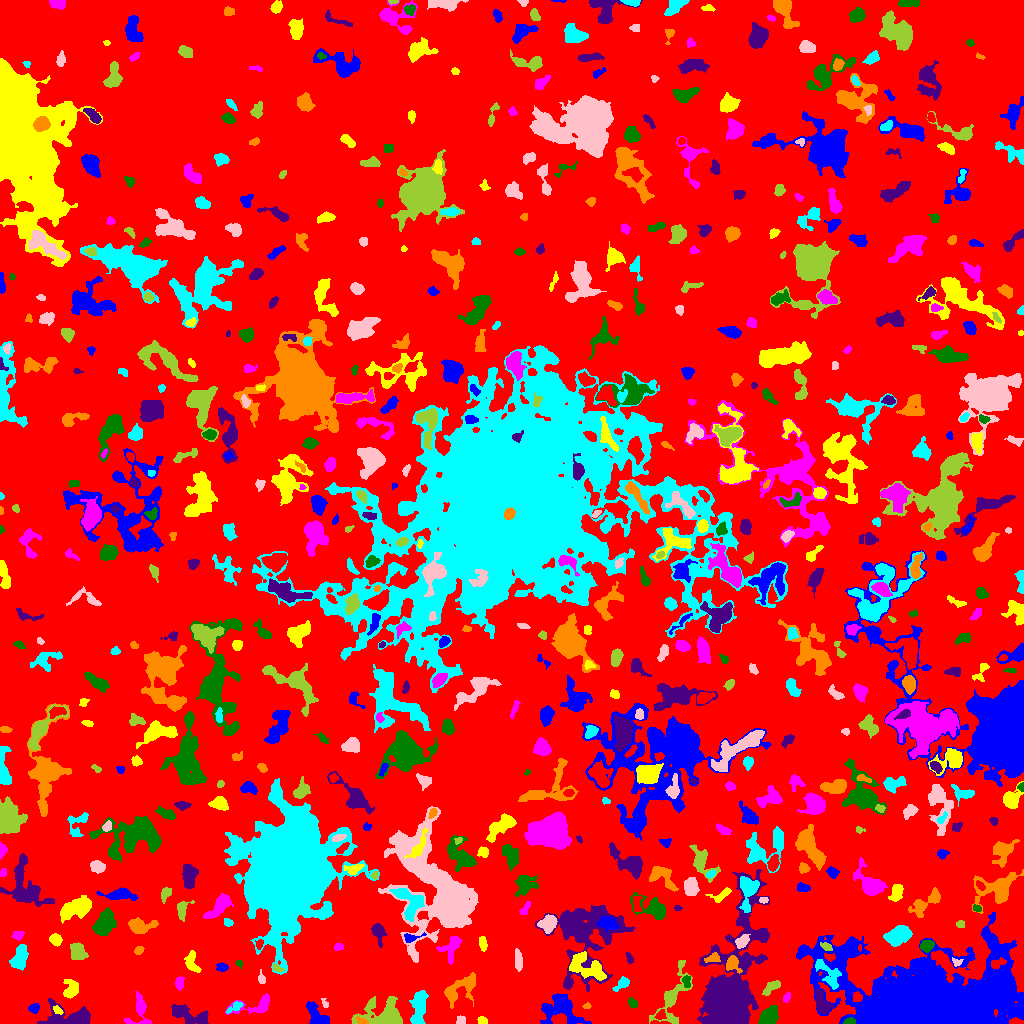

Data behind this chart, as committed beside it:
ID, X, Y, A, B, theta, total_flux, mu_max, mu_median, mu_mean, R_fwhm, R_e, R10, R90, x_start, x_end, y_start, y_end, area, greylevel
0, 517.8, 500.5, 299.7, 293.2, 0.5824, 1522905, 17.0, 2.0, 2.04, 9.508, 233, 90.23, 372.7, 0, 1023, 0, 1023, 746545, 2.04
1, 315.8, 6.598, 6.449, 3.608, -0.9669, 418.0, 5.0, 1.0, 1.348, 3.909, 4.618, 1.693, 8.019, 306, 329, 0, 22, 310, 6.348
2, 483.2, 2.884, 2.548, 1.67, -0.3752, 147.0, 4.0, 2.0, 2.042, 3.656, 2.585, 0.9772, 4.029, 477, 487, 0, 7, 72, 7.042
3, 138.7, 12.46, 9.29, 5.665, 1.356, 691.0, 5.0, 2.0, 2.296, 6.333, 5.352, 2.034, 8.311, 124, 151, 0, 33, 301, 7.296
4, 849.3, 1.946, 2.686, 1.514, 0.1525, 315.0, 9.0, 4.0, 4.375, 3.338, 2.523, 0.9772, 3.949, 843, 855, 0, 6, 72, 15.38
5, 72.61, 6.05, 12.91, 5.223, -0.0355, 2451, 12.0, 3.0, 4.078, 7.378, 6.747, 2.646, 11.6, 37, 90, 0, 25, 601, 8.078
6, 362.2, 2.301, 3.213, 1.417, -0.3718, 259.0, 7.0, 3.0, 3.597, 3.29, 2.523, 0.9772, 4.068, 355, 368, 0, 7, 72, 12.6
7, 418.6, 14.27, 9.554, 3.519, 1.452, 1508, 9.0, 3.0, 3.523, 5.917, 6.308, 2.394, 10.16, 409, 428, 0, 33, 428, 7.523
8, 460.7, 3.436, 2.297, 2.28, 0.3296, 225.0, 4.0, 3.0, 3.0, 4.754, 2.985, 1.262, 4.406, 456, 465, 0, 8, 75, 7.0
9, 672.3, 26.84, 16.95, 5.612, 1.167, 1256, 7.0, 2.0, 2.029, 4.787, 7.356, 2.523, 12.46, 649, 692, 0, 63, 619, 6.029
10, 660.5, 8.042, 2.725, 2.061, 0.5995, 190.0, 5.0, 2.0, 2.111, 3.192, 2.821, 1.128, 4.687, 654, 666, 4, 14, 90, 8.111
11, 34.43, 15.29, 2.378, 2.1, 0.5193, 236.0, 6.0, 2.0, 2.458, 3.742, 2.821, 1.128, 4.442, 28, 39, 10, 20, 96, 7.458
12, 57.75, 13.12, 2.716, 1.58, -0.6361, 124.0, 3.0, 2.0, 1.797, 3.568, 2.646, 1.128, 4.146, 53, 63, 9, 18, 69, 8.797
13, 256.6, 17.49, 11.63, 4.079, 0.1888, 769.0, 6.0, 2.0, 2.373, 6.024, 5.262, 2.034, 8.831, 225, 269, 9, 30, 324, 6.373
14, 769.1, 6.995, 5.114, 3.777, 0.8101, 1482, 10.0, 5.0, 5.041, 7.181, 5.382, 2.185, 8.368, 758, 778, 0, 18, 294, 9.041
15, 188, 8.451, 11.1, 3.539, -0.3076, 1331, 7.0, 3.0, 3.053, 7.291, 6.794, 2.523, 10.4, 171, 208, 0, 19, 436, 7.053
16, 586.9, 17.34, 2.113, 1.317, 0.1412, 87.0, 4.0, 2.0, 1.933, 2.932, 2.034, 0.7979, 3.241, 582, 591, 15, 21, 45, 7.933
17, 234.9, 16.39, 4.779, 1.916, 0.5464, 187.0, 3.0, 2.0, 1.67, 4.618, 3.568, 1.382, 5.323, 226, 243, 10, 22, 112, 7.67
18, 324.9, 19.82, 2.354, 1.355, -1.141, 104.0, 5.0, 1.0, 1.891, 2.257, 1.871, 0.7979, 3.432, 321, 328, 16, 25, 55, 6.891
19, 385.6, 7.174, 10.53, 6.561, -0.1181, 5549, 30.0, 5.0, 7.489, 5.698, 6.817, 2.459, 12.73, 351, 402, 0, 27, 741, 10.49
20, 857.1, 26.45, 2.424, 2.329, 0.6932, 150.0, 4.0, 2.0, 1.667, 3.949, 2.985, 1.128, 4.618, 853, 862, 22, 32, 90, 12.67
21, 559.2, 14.62, 9.998, 7.513, -0.1298, 2103, 9.0, 2.0, 2.941, 7.159, 7.878, 3.09, 12.79, 540, 591, 0, 30, 715, 8.941
22, 71.34, 33, 4.329, 2.927, 0.9552, 369.0, 5.0, 1.0, 1.597, 4.618, 4.029, 1.596, 6.433, 63, 78, 25, 44, 231, 6.597
23, 786.3, 25.8, 2.661, 1.579, 1.124, 159.0, 5.0, 2.0, 2.338, 2.821, 2.585, 0.9772, 4.029, 783, 790, 21, 32, 68, 7.338
24, 632.3, 20.39, 2.786, 1.964, -1.044, 217.0, 5.0, 2.0, 2.523, 3.613, 2.932, 1.128, 4.514, 628, 637, 15, 26, 86, 6.523
25, 821.7, 20.53, 6.164, 3.152, -1.175, 981.0, 9.0, 3.0, 3.633, 5.202, 5.109, 1.954, 7.959, 815, 834, 9, 34, 270, 9.633
26, 459, 34.12, 10.32, 5.19, 0.5565, 1235, 7.0, 2.0, 2.52, 6.05, 6.652, 2.585, 10.75, 444, 475, 15, 51, 490, 6.52
27, 621.5, 39.3, 4.741, 2.211, 0.6486, 266.0, 5.0, 2.0, 1.873, 3.613, 3.523, 1.382, 5.809, 612, 629, 32, 47, 142, 7.873
28, 261.3, 44.69, 2.935, 1.714, -1.391, 170.0, 5.0, 2.0, 2.237, 3.09, 2.706, 0.9772, 4.26, 258, 265, 40, 54, 76, 6.237
29, 771.7, 36.78, 5.01, 2.161, 0.6435, 443.0, 8.0, 2.0, 2.685, 3.385, 3.949, 1.382, 6.257, 762, 780, 28, 43, 165, 6.685
30, 0.8, 35.5, 2.291, 0.7483, -1.571, 40.0, 2.0, 1.0, 1.053, 2.764, 1.693, 0.5642, 2.459, 0, 3, 31, 41, 38, 6.053
31, 929.2, 19.04, 35.13, 16.7, 0.005086, 221056, 151.0, 8.0, 19.32, 14.04, 20.84, 7.291, 43.28, 796, 1023, 0, 111, 11441, 22.32
32, 585.9, 57.05, 10.78, 5.347, -0.4913, 1287, 6.0, 2.0, 2.336, 8.74, 7.203, 2.646, 11.13, 569, 606, 43, 72, 551, 9.336
33, 179.5, 40.62, 3.241, 2.129, 1.524, 324.0, 5.0, 3.0, 2.972, 4.72, 3.432, 1.382, 5.14, 175, 184, 33, 47, 109, 6.972
34, 686.4, 42.53, 3.006, 1.58, -1.459, 156.0, 5.0, 1.0, 1.714, 2.646, 2.459, 0.9772, 4.184, 682, 690, 36, 48, 91, 8.714
35, 583.9, 89.1, 20.47, 17.1, 1.424, 7463, 11.0, 3.0, 3.242, 8.903, 14.7, 5.171, 23.74, 535, 634, 32, 118, 2302, 7.242
36, 732.2, 59.63, 3.824, 3.196, -1.244, 618.0, 8.0, 3.0, 3.377, 4.82, 3.868, 1.493, 6.408, 726, 742, 50, 68, 183, 11.38
37, 827.5, 50.15, 9.633, 3.931, -0.8839, 873.0, 6.0, 2.0, 2.56, 7.203, 5.809, 2.185, 8.974, 815, 841, 34, 64, 341, 10.56
38, 518.2, 63.24, 5.31, 1.816, -1.49, 424.0, 4.0, 3.0, 2.753, 6.283, 4.068, 1.784, 6.103, 515, 522, 52, 75, 154, 6.753
39, 277.3, 55.26, 2.943, 1.538, -0.482, 135.0, 4.0, 2.0, 1.957, 3.7, 2.585, 0.9772, 4.107, 273, 284, 52, 60, 69, 7.957
40, 135.3, 58.28, 9.974, 7.841, -0.2959, 2807, 10.0, 3.0, 3.664, 8.482, 8.519, 3.141, 13.51, 117, 158, 38, 80, 766, 7.664
41, 222, 56.22, 2.957, 2.134, -0.09447, 227.0, 5.0, 2.0, 2.415, 3.613, 3.241, 1.262, 4.853, 216, 228, 52, 61, 94, 6.415
42, 192.2, 59.48, 5.619, 3.067, -1.208, 307.0, 5.0, 1.0, 1.49, 3.7, 3.785, 1.493, 6.507, 184, 201, 51, 73, 206, 6.49
43, 451.4, 76.5, 7.016, 4.359, 0.9939, 602.0, 7.0, 2.0, 2.055, 3.478, 5.171, 1.871, 8.387, 436, 462, 59, 87, 293, 7.055
44, 239.5, 60.03, 1.914, 1.298, -1.444, 60.0, 3.0, 1.0, 1.277, 2.585, 1.871, 0.5642, 2.877, 235, 242, 55, 63, 47, 6.277
45, 629.4, 65.21, 3.243, 1.423, -1.156, 119.0, 4.0, 2.0, 1.7, 3.613, 2.764, 0.9772, 4.222, 625, 633, 60, 71, 70, 7.7
46, 712.8, 65.24, 3.534, 1.81, 0.2038, 232.0, 6.0, 2.0, 2.0, 3.523, 2.932, 1.128, 4.951, 704, 720, 61, 71, 116, 11.0
47, 19.78, 66.23, 6.55, 3.298, 1.275, 1050, 6.0, 3.0, 3.251, 8.078, 5.781, 2.326, 8.831, 9, 28, 53, 79, 323, 7.251
48, 956.4, 60.95, 2.368, 1.829, -0.3975, 153.0, 6.0, 2.0, 2.284, 2.877, 2.257, 0.7979, 3.909, 952, 963, 57, 66, 67, 8.284
49, 77.23, 71.83, 4.477, 3.543, -0.9577, 1359, 12.0, 5.0, 5.458, 6.024, 5.015, 1.954, 7.838, 70, 88, 64, 81, 249, 8.458
50, 996.4, 60.11, 4.075, 2.169, 0.313, 167.0, 3.0, 1.0, 1.403, 3.827, 3.038, 1.262, 5.046, 991, 1006, 55, 66, 119, 12.4
51, 848.9, 75.61, 3.283, 2.105, 0.3811, 228.0, 4.0, 1.0, 1.51, 4.687, 3.192, 1.262, 5.046, 841, 855, 70, 83, 151, 9.51
52, 483, 79.81, 3.383, 1.647, -1.402, 144.0, 3.0, 1.0, 1.321, 3.785, 3.038, 1.128, 4.787, 479, 487, 72, 87, 109, 6.321
53, 338.4, 76.3, 1.981, 1.519, 0.06395, 77.0, 3.0, 1.0, 1.149, 2.764, 2.111, 0.7979, 3.338, 334, 343, 73, 80, 67, 8.149
54, 926.7, 77.85, 3.264, 2.513, 0.3794, 795.0, 11.0, 5.0, 5.408, 4.72, 3.7, 1.493, 5.754, 920, 934, 71, 83, 147, 12.41
55, 728.4, 31.24, 26.32, 10.36, 1.311, 66824, 86.0, 6.0, 16.71, 12.46, 12.75, 5.078, 27.43, 697, 769, 0, 154, 3999, 18.71
56, 139.1, 73.21, 2.203, 1.828, 0.7035, 125.0, 3.0, 2.0, 1.689, 3.656, 2.585, 1.128, 3.989, 134, 144, 69, 77, 74, 10.69
57, 898.1, 87.5, 5.466, 3.724, 0.4433, 3931, 27.0, 7.0, 9.382, 5.836, 5.585, 2.185, 9.356, 883, 912, 77, 98, 419, 13.38
58, 742, 82.02, 3.475, 2.372, 0.6333, 514.0, 8.0, 3.0, 3.382, 4.583, 3.568, 1.382, 5.809, 735, 750, 75, 89, 152, 10.38
59, 826.5, 76.79, 3.138, 1.793, -0.4168, 165.0, 3.0, 2.0, 1.941, 4.26, 2.985, 1.262, 4.583, 820, 832, 73, 81, 85, 8.941
... 625 more rows
